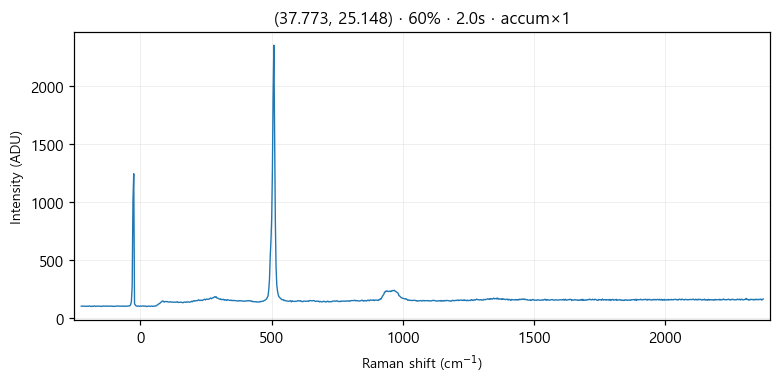

Data behind this chart, as committed beside it:
# laser_power_pct, 60
# exposure_time, 2.0
# laser_nm, 532
# mode, accumulate
pixel_index, raman_shift_cm-1, wavelength_nm, intensity
0, -225.4, 525.7, 103.0
1, -222.4, 525.8, 103.0
2, -219.3, 525.9, 103.0
3, -216.2, 526, 103.0
4, -213.2, 526.1, 103.0
5, -210.1, 526.1, 103.0
6, -207, 526.2, 101.0
7, -204, 526.3, 103.0
8, -200.9, 526.4, 103.0
9, -197.8, 526.5, 102.0
10, -194.8, 526.6, 105.0
11, -191.7, 526.6, 103.0
12, -188.7, 526.7, 101.0
13, -185.6, 526.8, 101.0
14, -182.6, 526.9, 104.0
15, -179.5, 527, 101.0
16, -176.5, 527.1, 105.0
17, -173.4, 527.2, 104.0
18, -170.4, 527.2, 101.0
19, -167.3, 527.3, 103.0
20, -164.3, 527.4, 103.0
21, -161.2, 527.5, 103.0
22, -158.2, 527.6, 103.0
23, -155.1, 527.7, 103.0
24, -152.1, 527.8, 103.0
25, -149.1, 527.8, 101.0
26, -146, 527.9, 101.0
27, -143, 528, 105.0
28, -139.9, 528.1, 104.0
29, -136.9, 528.2, 104.0
30, -133.9, 528.3, 103.0
31, -130.8, 528.3, 103.0
32, -127.8, 528.4, 105.0
33, -124.8, 528.5, 102.0
34, -121.7, 528.6, 103.0
35, -118.7, 528.7, 104.0
36, -115.7, 528.8, 103.0
37, -112.7, 528.9, 103.0
38, -109.6, 528.9, 104.0
39, -106.6, 529, 101.0
40, -103.6, 529.1, 103.0
41, -100.6, 529.2, 101.0
42, -97.55, 529.3, 102.0
43, -94.53, 529.4, 103.0
44, -91.52, 529.4, 103.0
45, -88.5, 529.5, 105.0
46, -85.48, 529.6, 104.0
47, -82.47, 529.7, 104.0
48, -79.46, 529.8, 103.0
49, -76.44, 529.9, 103.0
50, -73.43, 530, 103.0
51, -70.42, 530, 103.0
52, -67.42, 530.1, 105.0
53, -64.41, 530.2, 102.0
54, -61.4, 530.3, 103.0
55, -58.4, 530.4, 102.0
... 968 more rows
